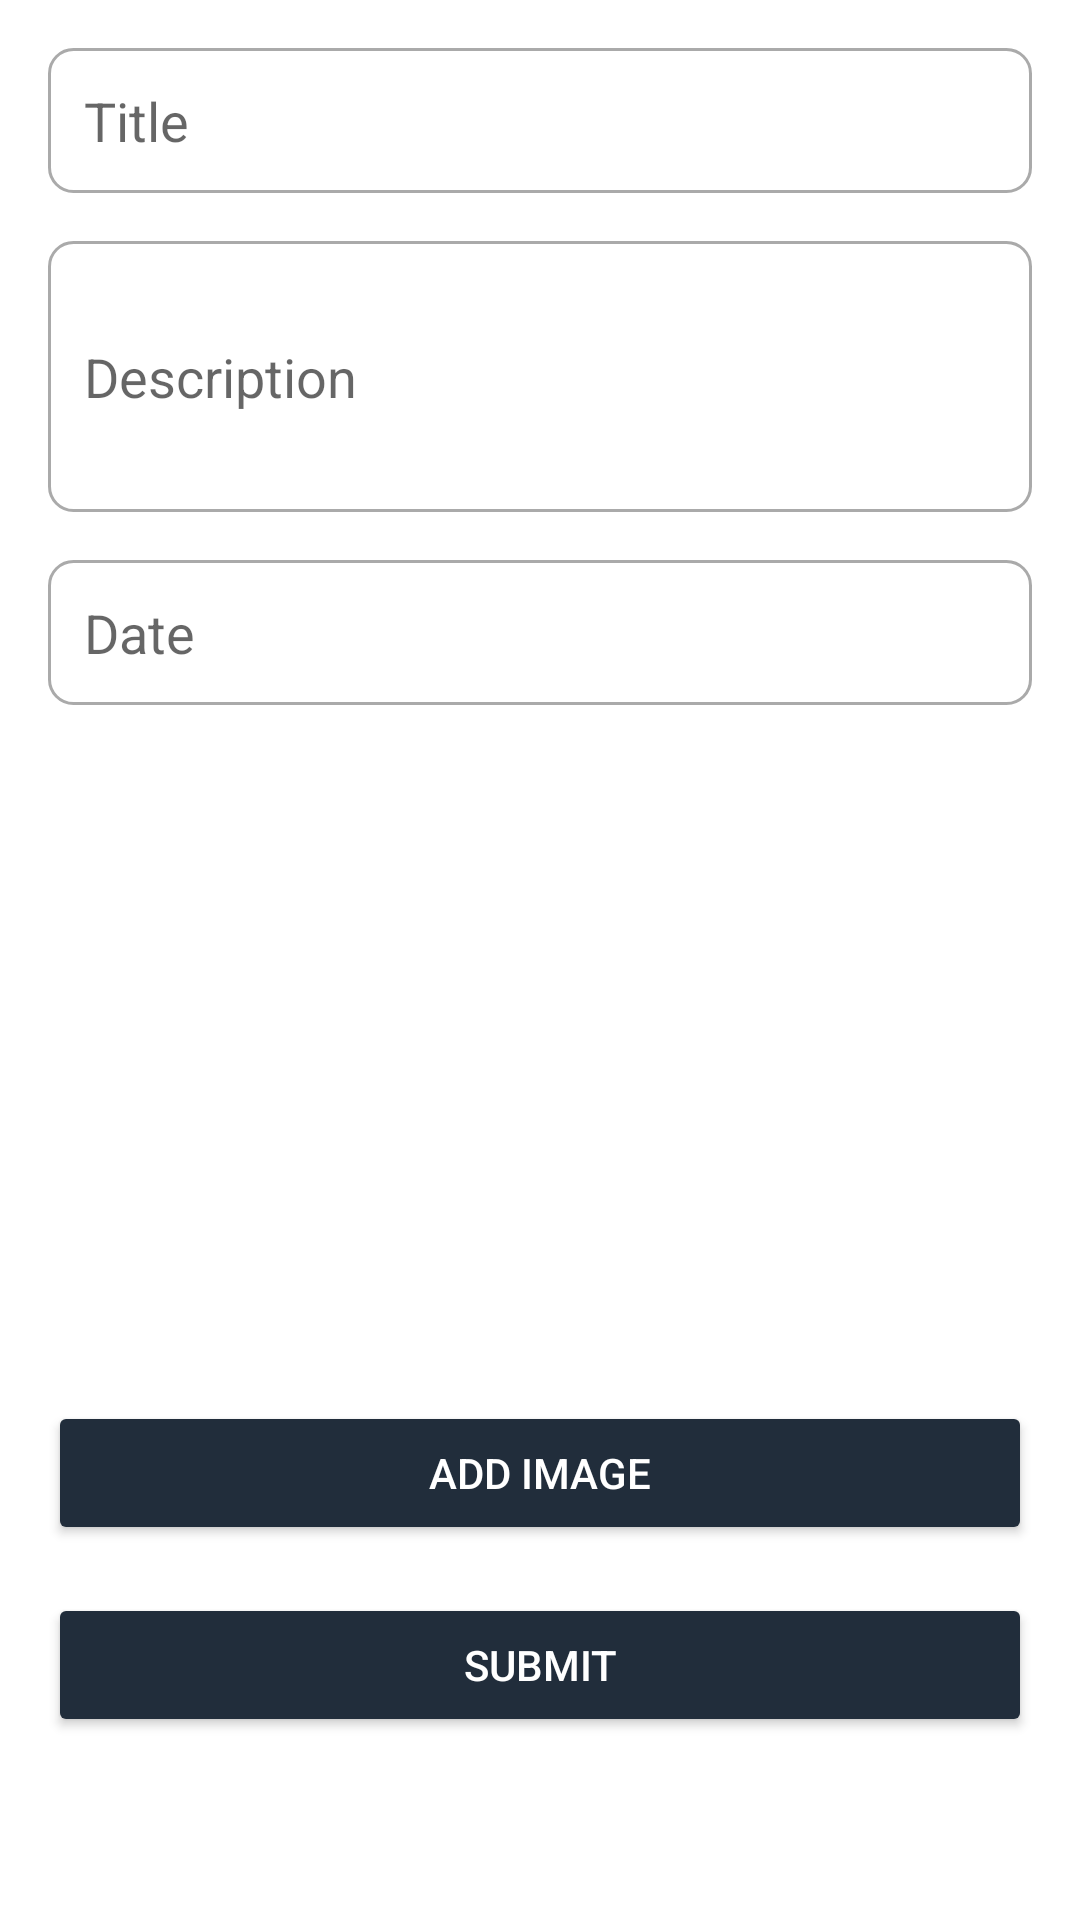

Reconstruct the res/layout file that produces this screen, plus the resources it refers to.
<!-- AndroidManifest.xml: application theme Theme.CobaFirebase -->
<!-- res/layout/activity_tambah_news.xml -->
<ScrollView xmlns:android="http://schemas.android.com/apk/res/android"
    xmlns:tools="http://schemas.android.com/tools"
    android:layout_width="match_parent"
    android:layout_height="match_parent"
    android:padding="16dp"
    tools:context=".TambahNews">

    <RelativeLayout
        android:layout_width="match_parent"
        android:layout_height="wrap_content">

        <EditText
            android:id="@+id/etTitle"
            android:layout_width="match_parent"
            android:layout_height="wrap_content"
            android:hint="Title"
            android:layout_marginBottom="16dp"
            android:padding="12dp"
            android:background="@drawable/edit_text_background"/>

        <EditText
            android:id="@+id/etDescription"
            android:layout_width="match_parent"
            android:layout_height="wrap_content"
            android:hint="Description"
            android:layout_below="@id/etTitle"
            android:layout_marginBottom="16dp"
            android:padding="12dp"
            android:background="@drawable/edit_text_background"
            android:inputType="textMultiLine"
            android:minLines="3"/>

        <EditText
            android:id="@+id/etDate"
            android:layout_width="match_parent"
            android:layout_height="wrap_content"
            android:hint="Date"
            android:layout_below="@id/etDescription"
            android:layout_marginBottom="16dp"
            android:padding="12dp"
            android:background="@drawable/edit_text_background"/>

        <ImageView
            android:id="@+id/ivImage"
            android:layout_width="match_parent"
            android:layout_height="200dp"
            android:layout_below="@id/etDate"
            android:layout_marginBottom="16dp"
            android:scaleType="centerCrop"
            android:background="@drawable/image_placeholder"/>

        <Button
            android:id="@+id/btnAddImage"
            android:layout_width="match_parent"
            android:layout_height="wrap_content"
            android:layout_below="@id/ivImage"
            android:layout_marginBottom="16dp"
            android:text="Add Image"
            android:backgroundTint="@color/colorPrimary"
            android:textColor="@android:color/white"/>

        <Button
            android:id="@+id/btnSubmit"
            android:layout_width="match_parent"
            android:layout_height="wrap_content"
            android:layout_below="@id/btnAddImage"
            android:text="Submit"
            android:backgroundTint="@color/colorPrimary"
            android:textColor="@android:color/white"/>

    </RelativeLayout>
</ScrollView>
<!-- resources referenced by this layout -->
<resources>
  <color name="colorPrimary">#212d3b</color>
  <!-- drawable edit_text_background (drawable) -->
  <shape xmlns:android="http://schemas.android.com/apk/res/android">
      <solid android:color="@android:color/white" />
      <corners android:radius="8dp" />
      <stroke android:width="1dp" android:color="@android:color/darker_gray" />
  </shape>
  <style name="Theme.CobaFirebase" parent="Theme.MaterialComponents.DayNight.NoActionBar">
          
          <item name="colorPrimary">@color/colorAccent</item>
          <item name="colorPrimaryVariant">@color/purple_700</item>
          <item name="colorOnPrimary">@color/black</item>
          
          <item name="colorSecondary">@color/colorAccent</item>
          <item name="colorSecondaryVariant">@color/teal_200</item>
          <item name="colorOnSecondary">@color/black</item>
          
          <item name="android:statusBarColor">?attr/colorPrimaryVariant</item>
          
      </style>
  <color name="colorAccent">#52a2f7</color>
  <color name="purple_700">#FF3700B3</color>
  <color name="black">#FF000000</color>
  <color name="teal_200">#FF03DAC5</color>
</resources>
